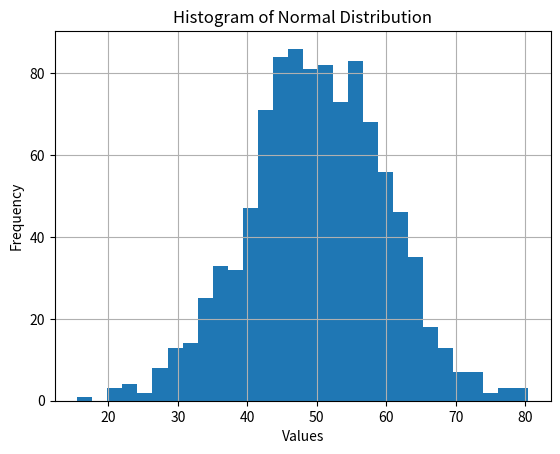

Write Python code to recreate this figure.
import numpy as np
import matplotlib.pyplot as plt

data = np.random.normal(loc=50, scale=10, size=1000)

mean_value = np.mean(data)
median_value = np.median(data)
std_deviation = np.std(data)

print("Mean =", mean_value)
print("Median =", median_value)
print("Standard Deviation =", std_deviation)

plt.hist(data, bins=30)

plt.xlabel("Values")
plt.ylabel("Frequency")
plt.title("Histogram of Normal Distribution")
plt.grid(True)

plt.show()
